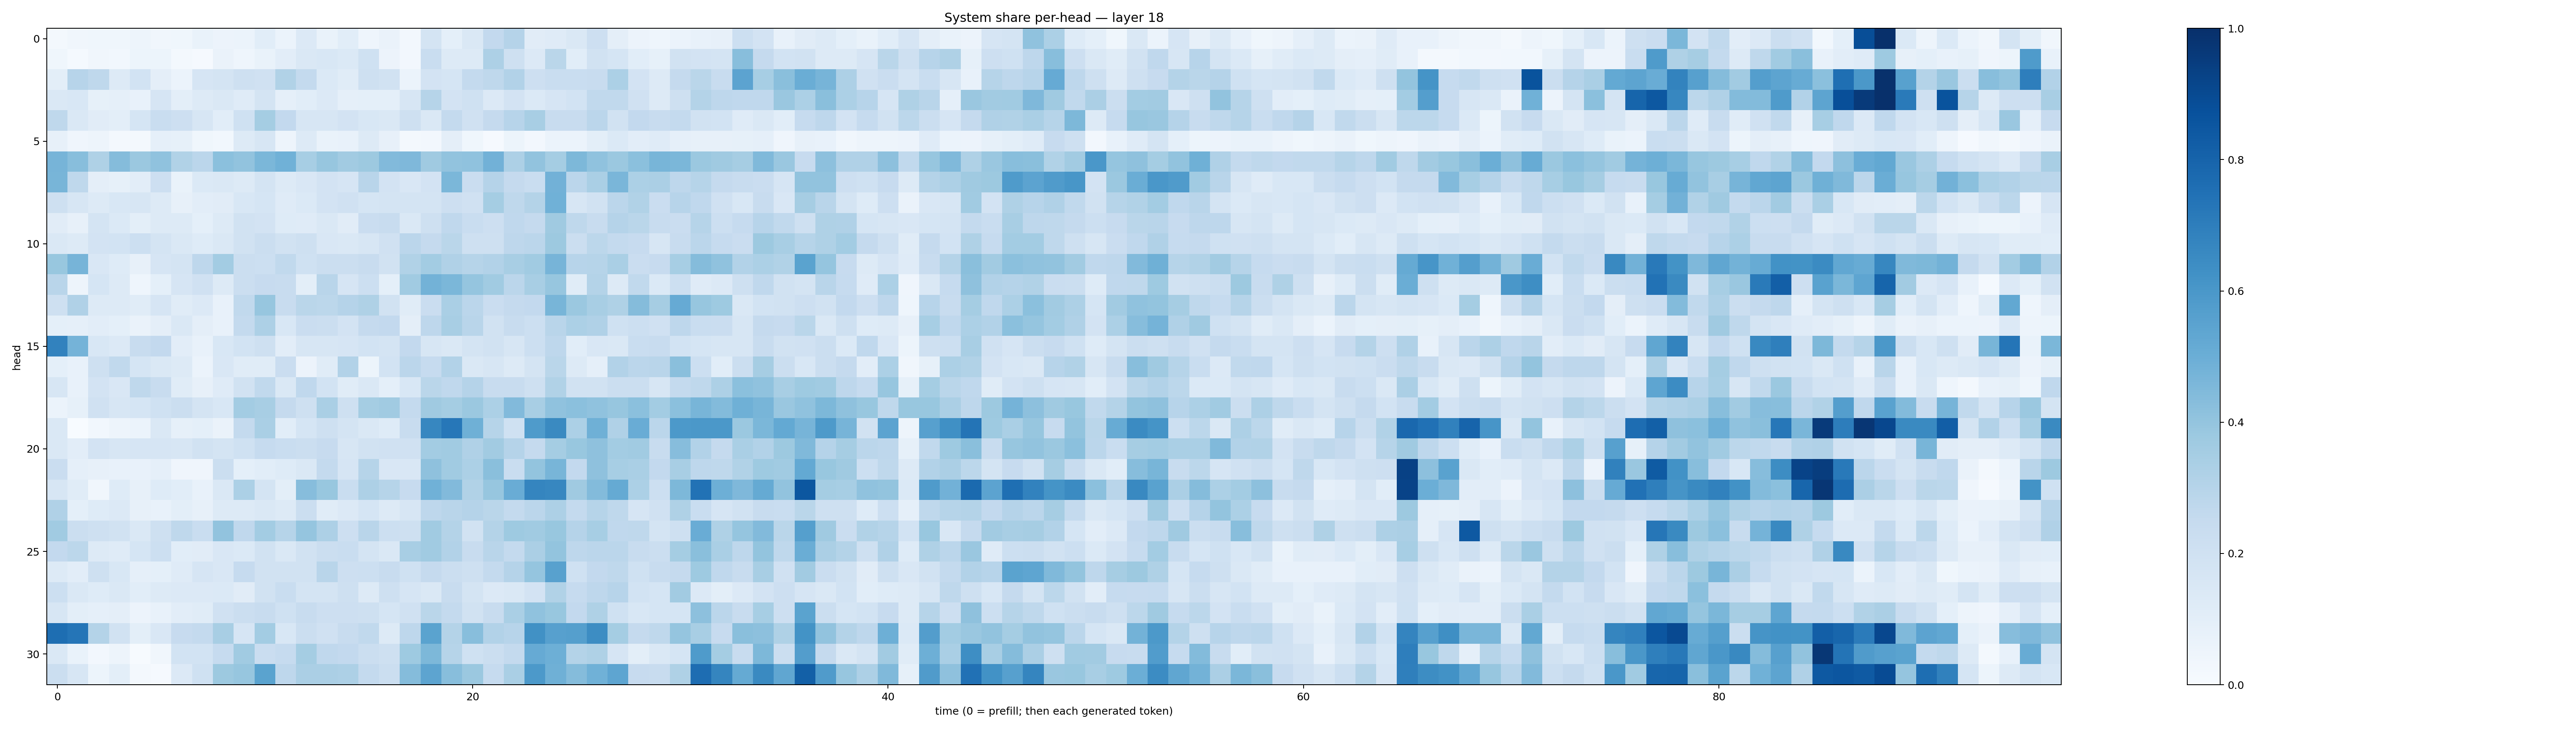

Source data for this figure (header and first rows):
0.015723338, 0.033887513, 0.037491802, 0.036590923, 0.04968858, 0.035097964, 0.036277622, 0.06685369, 0.056970455, 0.059269927, 0.105490185, 0.06111877, 0.13402198, 0.06906177, 0.10793888, 0.04614683, 0.065802, 0.023543399, 0.17404191, 0.09042932, 0.14452645, 0.26091367, 0.30137548, 0.11323306
0.0355, 0.01263, 0.03138, 0.02901, 0.05192, 0.0528, 0.01608, 0.01055, 0.0636, 0.04618, 0.06921, 0.1022, 0.1456, 0.1531, 0.1392, 0.2009, 0.05833, 0.02672, 0.233, 0.1284, 0.1297, 0.3278, 0.2086, 0.1363
0.09838, 0.293, 0.2733, 0.1285, 0.1841, 0.09434, 0.0621, 0.1657, 0.1773, 0.2093, 0.1991, 0.3147, 0.2578, 0.1375, 0.1162, 0.2084, 0.1939, 0.05862, 0.182, 0.169, 0.2559, 0.2717, 0.3119, 0.2127
0.1484, 0.1552, 0.08445, 0.08788, 0.07428, 0.1669, 0.09899, 0.1279, 0.1433, 0.12, 0.174, 0.08716, 0.1061, 0.1356, 0.08909, 0.09183, 0.09201, 0.164, 0.2991, 0.1805, 0.1996, 0.1367, 0.18, 0.1383
0.2717, 0.1461, 0.1103, 0.09999, 0.1703, 0.2325, 0.2111, 0.162, 0.1065, 0.1998, 0.3544, 0.2587, 0.1599, 0.1612, 0.1817, 0.1552, 0.1448, 0.2056, 0.1414, 0.255, 0.1977, 0.251, 0.2941, 0.3418
0.08156, 0.04237, 0.04953, 0.01916, 0.02059, 0.0891, 0.08438, 0.03742, 0.02843, 0.1284, 0.1625, 0.04918, 0.1262, 0.06803, 0.07164, 0.129, 0.08096, 0.01769, 0.02388, 0.09731, 0.03595, 0.009117, 0.05287, 0.02638
0.4698, 0.429, 0.3231, 0.4354, 0.3819, 0.4065, 0.3163, 0.2841, 0.4218, 0.4026, 0.4601, 0.4852, 0.3462, 0.3915, 0.3621, 0.3752, 0.4438, 0.4504, 0.3706, 0.4056, 0.4081, 0.4825, 0.328, 0.4053
0.4677, 0.2699, 0.09592, 0.08267, 0.1048, 0.2111, 0.06736, 0.1377, 0.1444, 0.1269, 0.172, 0.1253, 0.1517, 0.1807, 0.1659, 0.2897, 0.1815, 0.1494, 0.1818, 0.4587, 0.2273, 0.3038, 0.2534, 0.2316
0.2054, 0.1629, 0.1285, 0.1541, 0.1597, 0.132, 0.0815, 0.1039, 0.1123, 0.1537, 0.1712, 0.1181, 0.1382, 0.181, 0.1989, 0.168, 0.1794, 0.1775, 0.1728, 0.2121, 0.1955, 0.3536, 0.2727, 0.3081
0.1114, 0.07843, 0.1745, 0.1383, 0.1012, 0.1296, 0.1269, 0.09105, 0.1308, 0.1951, 0.1825, 0.1238, 0.1206, 0.1419, 0.1133, 0.2269, 0.2351, 0.1425, 0.2059, 0.2674, 0.2328, 0.2147, 0.2669, 0.2529
0.1431, 0.1254, 0.1822, 0.1875, 0.2181, 0.1756, 0.141, 0.1228, 0.1475, 0.194, 0.2251, 0.19, 0.2038, 0.1512, 0.1467, 0.164, 0.1988, 0.2842, 0.2513, 0.2888, 0.2098, 0.2057, 0.2744, 0.2847
0.3893, 0.4718, 0.1494, 0.1212, 0.08106, 0.1667, 0.1732, 0.2763, 0.3561, 0.2234, 0.2154, 0.2621, 0.2016, 0.2229, 0.2209, 0.2402, 0.1933, 0.3144, 0.3594, 0.318, 0.2991, 0.3105, 0.3431, 0.3671
0.2928, 0.0478, 0.1681, 0.1296, 0.04586, 0.09295, 0.1644, 0.1955, 0.1276, 0.223, 0.2433, 0.237, 0.09773, 0.2895, 0.1658, 0.2161, 0.09042, 0.3638, 0.479, 0.4584, 0.3955, 0.3645, 0.2838, 0.3431
0.2107, 0.3185, 0.1307, 0.1272, 0.117, 0.1679, 0.1151, 0.1344, 0.07325, 0.2639, 0.391, 0.2378, 0.2879, 0.2782, 0.3022, 0.3226, 0.1897, 0.1168, 0.2284, 0.3384, 0.2821, 0.2297, 0.252, 0.2615
0.09214, 0.08783, 0.1025, 0.09257, 0.06376, 0.0942, 0.1416, 0.09402, 0.07731, 0.2574, 0.3271, 0.1539, 0.2294, 0.2248, 0.1834, 0.2519, 0.2607, 0.09752, 0.2765, 0.3409, 0.2911, 0.1884, 0.2394, 0.2163
0.6825, 0.4753, 0.1524, 0.1332, 0.2415, 0.2579, 0.1022, 0.07174, 0.1552, 0.185, 0.2053, 0.1028, 0.1579, 0.1569, 0.1654, 0.184, 0.1738, 0.2593, 0.1583, 0.1438, 0.1724, 0.1886, 0.1587, 0.2178
0.09266, 0.07482, 0.2031, 0.2625, 0.1699, 0.1468, 0.1278, 0.06153, 0.15, 0.1141, 0.1171, 0.2296, 0.05785, 0.1158, 0.3096, 0.0541, 0.1871, 0.284, 0.2468, 0.3093, 0.1451, 0.1599, 0.1308, 0.1722
0.1619, 0.07402, 0.1823, 0.149, 0.2718, 0.2397, 0.1134, 0.07966, 0.1184, 0.1904, 0.2646, 0.1483, 0.266, 0.1843, 0.1156, 0.1473, 0.09354, 0.1562, 0.2885, 0.2673, 0.3009, 0.2401, 0.2358, 0.2078
0.06226, 0.08431, 0.1987, 0.1612, 0.1697, 0.2001, 0.2205, 0.1764, 0.1545, 0.3562, 0.3403, 0.2529, 0.2082, 0.3394, 0.21, 0.3541, 0.3664, 0.2576, 0.3674, 0.354, 0.3819, 0.3315, 0.442, 0.343
0.1429, 0.0008719, 0.02765, 0.04781, 0.05979, 0.1412, 0.08403, 0.09166, 0.0633, 0.2555, 0.3369, 0.1071, 0.1704, 0.2055, 0.1724, 0.1474, 0.1245, 0.2356, 0.6647, 0.7254, 0.4886, 0.2979, 0.1998, 0.5846
0.1474, 0.1045, 0.1819, 0.1612, 0.1642, 0.1641, 0.1603, 0.1889, 0.1779, 0.2027, 0.2493, 0.2317, 0.2225, 0.2431, 0.1611, 0.1893, 0.1975, 0.1986, 0.3578, 0.3659, 0.3199, 0.3608, 0.3019, 0.2516
0.2283, 0.08885, 0.0803, 0.07738, 0.07374, 0.08921, 0.03987, 0.04143, 0.2231, 0.09006, 0.1083, 0.1241, 0.145, 0.2542, 0.1678, 0.3006, 0.1519, 0.1495, 0.4131, 0.3668, 0.329, 0.4237, 0.2317, 0.4018
0.1602, 0.1135, 0.0313, 0.1212, 0.08115, 0.1244, 0.1081, 0.07181, 0.1412, 0.3309, 0.1747, 0.101, 0.4298, 0.3903, 0.2332, 0.3259, 0.2995, 0.2445, 0.4858, 0.4441, 0.3136, 0.3925, 0.5041, 0.671
0.3176, 0.0913, 0.1231, 0.1349, 0.08166, 0.07812, 0.1007, 0.07822, 0.1269, 0.132, 0.1421, 0.1285, 0.2247, 0.1156, 0.1351, 0.1715, 0.1293, 0.1566, 0.2761, 0.292, 0.3017, 0.2862, 0.2569, 0.2835
0.3638, 0.2255, 0.2044, 0.1902, 0.1474, 0.2041, 0.2734, 0.232, 0.4061, 0.2681, 0.3584, 0.2976, 0.3967, 0.3273, 0.2124, 0.2903, 0.2164, 0.2078, 0.366, 0.3056, 0.1929, 0.307, 0.3749, 0.3641
0.2591, 0.2789, 0.1302, 0.1196, 0.1695, 0.2176, 0.1092, 0.1102, 0.1495, 0.1393, 0.1905, 0.144, 0.192, 0.2207, 0.2332, 0.1727, 0.1462, 0.3424, 0.3662, 0.3095, 0.2379, 0.292, 0.2559, 0.3333
0.1257, 0.1028, 0.207, 0.1541, 0.08635, 0.09231, 0.1198, 0.1649, 0.1499, 0.2485, 0.1924, 0.1952, 0.1878, 0.2904, 0.2147, 0.2154, 0.2363, 0.2006, 0.2533, 0.2196, 0.2076, 0.2569, 0.3035, 0.3973
0.2162, 0.1413, 0.1223, 0.1434, 0.1075, 0.1311, 0.135, 0.1337, 0.1382, 0.1104, 0.1887, 0.2338, 0.1756, 0.172, 0.2075, 0.131, 0.2062, 0.165, 0.1435, 0.2414, 0.1773, 0.1358, 0.1469, 0.1825
0.1564, 0.1002, 0.08631, 0.09633, 0.05497, 0.07553, 0.1047, 0.1148, 0.1957, 0.2196, 0.2349, 0.2029, 0.2384, 0.2114, 0.2119, 0.2065, 0.1711, 0.1971, 0.288, 0.2562, 0.1892, 0.2361, 0.3381, 0.4083
0.7602, 0.7308, 0.307, 0.1904, 0.1004, 0.1512, 0.2444, 0.257, 0.3403, 0.1658, 0.3577, 0.1555, 0.2191, 0.1992, 0.2347, 0.2648, 0.1306, 0.2763, 0.55, 0.3059, 0.4273, 0.3086, 0.2935, 0.6274
0.1415, 0.06649, 0.0269, 0.04743, 0.004521, 0.03253, 0.1864, 0.1863, 0.2481, 0.3649, 0.2291, 0.2492, 0.3531, 0.2685, 0.2584, 0.2221, 0.2035, 0.3724, 0.455, 0.2995, 0.1993, 0.2248, 0.2564, 0.5138
0.2217, 0.1578, 0.0511, 0.09783, 0.01806, 0.009468, 0.1357, 0.2025, 0.3755, 0.3933, 0.5486, 0.2761, 0.3336, 0.3325, 0.3244, 0.2551, 0.2239, 0.4346, 0.5391, 0.4281, 0.3819, 0.2497, 0.3393, 0.5905
